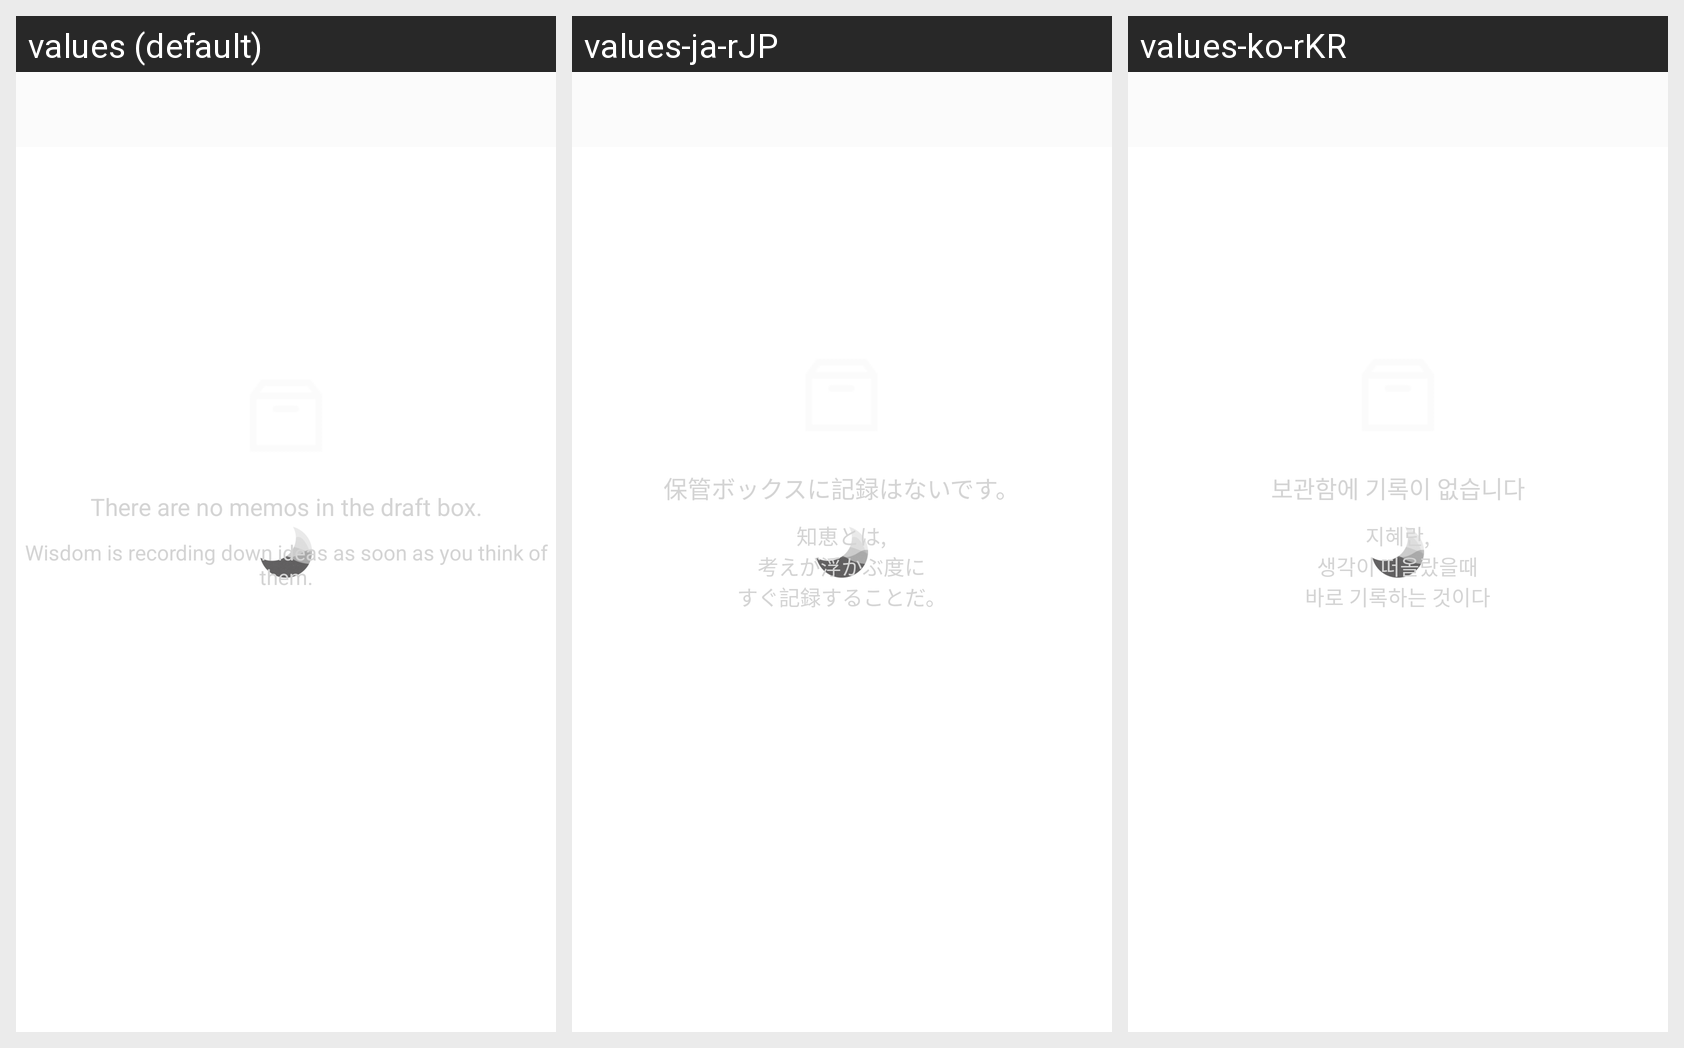

For this localized Android screen grid, give each drawn string resource with its value in every locale shown.
Android screen res/layout/view_keep.xml rendered under 3 locales, left to right: values (default), values-ja-rJP, values-ko-rKR. Device: Nexus 5 (rendered at 1080×1920; each locale shown at half size, 540×960, under a caption strip naming it); theme AppTheme.
Strings drawn on this screen, with the default value and each locale's value (text and hints the layout hard-codes, and strings that could not be matched under every locale, appear in the picture but are not listed):

no_records_in_this_folder
  values: There are no memos in the draft box.
  values-ja-rJP: 保管ボックスに記録はないです。
  values-ko-rKR: 보관함에 기록이 없습니다

motto_sample
  values: Wisdom is recording down ideas as soon as you think of them.
  values-ja-rJP: 知恵とは,
      考えが浮かぶ度に
      すぐ記録することだ。
  values-ko-rKR: 지혜란,
      생각이 떠올랐을때
      바로 기록하는 것이다
